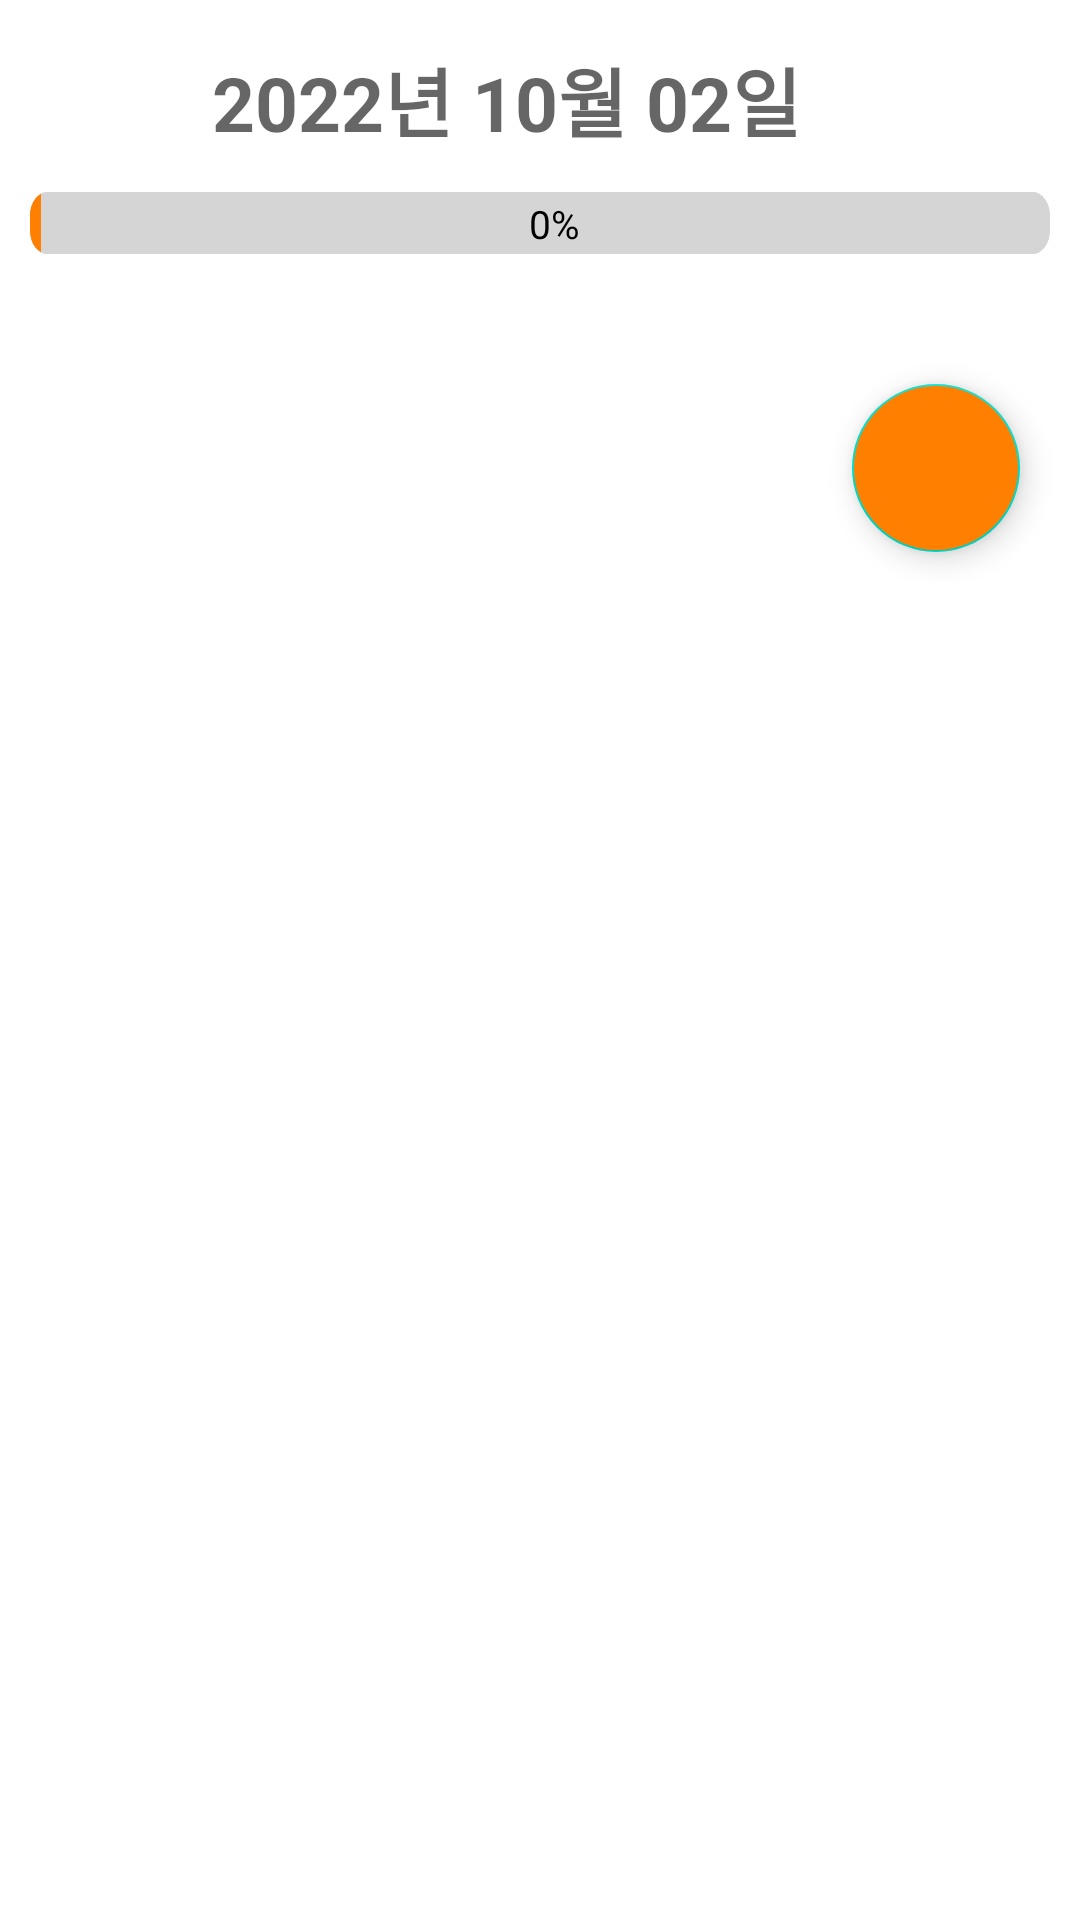

Layout XML and referenced resources for this Android screen:
<!-- AndroidManifest.xml: application theme Theme.Wharareyouupto2 -->
<!-- res/layout/fragment_todolist.xml -->
<?xml version="1.0" encoding="utf-8"?>
<layout xmlns:android="http://schemas.android.com/apk/res/android"
    xmlns:app="http://schemas.android.com/apk/res-auto"
    xmlns:tools="http://schemas.android.com/tools">

    <data>
        <variable
            name="MemoViewModel"
            type="com.example.wharareyouupto2.ui.viewmodel.MemoViewModel" />
    </data>

    <FrameLayout
        android:layout_width="match_parent"
        android:layout_height="match_parent"
        tools:context=".ui.view.fragment.ToDoListFragment">

        <androidx.core.widget.NestedScrollView
            android:layout_width="match_parent"
            android:layout_height="match_parent">

            <LinearLayout
                android:layout_width="match_parent"
                android:layout_height="match_parent"
                android:orientation="vertical">

                <RelativeLayout
                    android:layout_width="match_parent"
                    android:layout_height="wrap_content"
                    android:layout_marginEnd="15dp">

                    <TextView
                        android:id="@+id/dateFormatted"
                        android:layout_width="wrap_content"
                        android:layout_height="wrap_content"
                        android:layout_centerHorizontal="true"
                        android:layout_marginTop="15dp"
                        android:hint="2022년 10월 02일"
                        android:paddingEnd="7dp"
                        android:text="@{MemoViewModel.dateFormatted}"
                        android:textColor="@color/textcolor"
                        android:textSize="25sp"
                        android:textStyle="bold" />

                    <ImageView
                        android:id="@+id/editcalendar"
                        android:layout_width="35dp"
                        android:layout_height="35dp"
                        android:layout_alignParentBottom="true"
                        android:layout_toEndOf="@+id/dateFormatted"
                        app:srcCompat="@drawable/editcalendar"
                        app:tint="@color/orange" />

                </RelativeLayout>

                    <FrameLayout
                        android:layout_width="match_parent"
                        android:layout_height="match_parent">

                        <ProgressBar
                            android:id="@+id/progressBar"
                            style="?android:attr/progressBarStyleHorizontal"
                            android:layout_width="match_parent"
                            android:layout_height="match_parent"
                            android:layout_gravity="bottom"
                            android:layout_marginStart="10dp"
                            android:layout_marginTop="15dp"
                            android:layout_marginEnd="10dp"
                            android:layout_marginBottom="5dp"
                            android:progress="1"
                            android:progressDrawable="@drawable/prbdesign"
                            android:progressTint="@color/orange"
                            android:scaleY="1.3" />

                        <TextView
                            android:id="@+id/progress"
                            android:layout_width="wrap_content"
                            android:layout_height="wrap_content"
                            android:layout_gravity="center|bottom"
                            android:layout_marginStart="5dp"
                            android:layout_marginBottom="4dp"
                            android:text="0%"
                            android:textColor="@color/black"
                            android:textSize="13sp" />

                    </FrameLayout>

                <androidx.cardview.widget.CardView
                    android:layout_width="match_parent"
                    android:layout_height="wrap_content"
                    android:layout_marginLeft="10dp"
                    android:layout_marginTop="10dp"
                    android:layout_marginRight="10dp"
                    android:elevation="10dp"
                    app:cardCornerRadius="15dp">

                    <androidx.recyclerview.widget.RecyclerView
                        android:id="@+id/recyclerView"
                        android:layout_width="match_parent"
                        android:layout_height="wrap_content"
                        android:overScrollMode="never"/>
                    </androidx.cardview.widget.CardView>

                <TextView
                    android:id="@+id/textView"
                    android:layout_width="wrap_content"
                    android:layout_height="wrap_content"
                    android:text="테스트"
                    android:visibility="invisible"/>

                <com.google.android.material.floatingactionbutton.FloatingActionButton
                    android:id="@+id/fab"
                    android:layout_width="wrap_content"
                    android:layout_height="wrap_content"
                    android:layout_gravity="end"
                    android:layout_marginTop="10dp"
                    android:layout_marginEnd="20dp"
                    android:layout_marginBottom="10dp"
                    android:backgroundTint="@color/orange"
                    android:src="@drawable/ic_add"
                    app:tint="@android:color/white"
                    tools:ignore="SpeakableTextPresentCheck" />

            </LinearLayout>

        </androidx.core.widget.NestedScrollView>

    </FrameLayout>

</layout>
<!-- resources referenced by this layout -->
<resources>
  <color name="black">#FF000000</color>
  <color name="orange">#FF7F00</color>
  <color name="textcolor">#000000</color>
  <!-- drawable prbdesign (drawable) -->
  <?xml version="1.0" encoding="utf-8"?>
  <layer-list xmlns:android="http://schemas.android.com/apk/res/android">
      <item android:id="@android:id/background">
          <shape>
              <corners android:radius="6dp" />
              <solid android:color="#D5D5D5" />
          </shape>
      </item>
      <item android:id="@android:id/secondaryProgress">
          <clip>
              <shape>
                  <corners
                      android:radius="6dp" />
                  <solid android:color="#B2CCFF"/>
              </shape>
          </clip>
      </item>
      <item android:id="@android:id/progress">
          <clip>
              <shape>
                  <corners android:radius="6dp" />
                  <solid android:color="#6799FF" />
              </shape>
          </clip>
      </item>
  </layer-list>
  <style name="Theme.Wharareyouupto2" parent="Theme.MaterialComponents.Light.NoActionBar">
          
          <item name="colorPrimary">@color/purple_500</item>
          <item name="colorPrimaryVariant">@color/orange</item>
          <item name="colorOnPrimary">@color/white</item>
          
          <item name="colorSecondary">@color/teal_200</item>
          <item name="colorSecondaryVariant">@color/teal_700</item>
          <item name="colorOnSecondary">@color/black</item>
          
          <item name="android:statusBarColor">?attr/colorPrimaryVariant</item>
          
  
          <item name="android:timePickerStyle">@style/MyTimePickerTheme</item>
  
      </style>
  <color name="purple_500">#FF6200EE</color>
  <color name="white">#FFFFFFFF</color>
  <color name="teal_200">#FF03DAC5</color>
  <color name="teal_700">#FF018786</color>
  <style name="MyTimePickerTheme" parent="android:Widget.Material.Light.TimePicker">
          <item name="android:timePickerMode">spinner</item>
      </style>
</resources>
